The GitHub repository sunyongke/woodRecognition contains a labelled image folder "images" with 21 categories: Cassia siamea, Cinnamomum camphora, Dalbergia bariensis, Dalbergia cochinchinensis, Dalbergia fusca, Dalbergia latifolia, Dalbergia odorifera, Dalbergia oliveri, Diospyros ebenum, Excentrodendron hsienmu, Intsia spp, Mesua ferrea, Pterocarpus erinaceus, Pterocarpus indicus, Pterocarpus macrocarpus, Pterocarpus santalinus, Taiwania flousiana, Tectona grandis, Terminalia myriocarpa, Terminalia tomentosa, Xylia dolabriformis. Examples follow, each with its label.

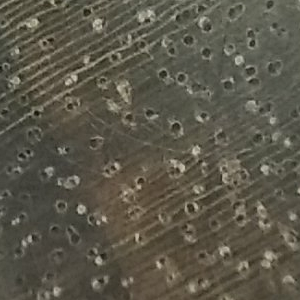
Label: Excentrodendron hsienmu

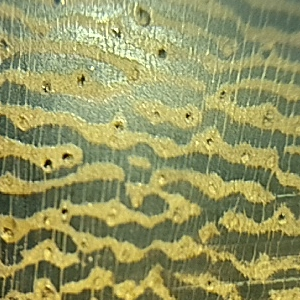
Label: Cassia siamea

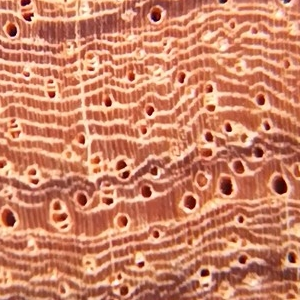
Label: Pterocarpus macrocarpus

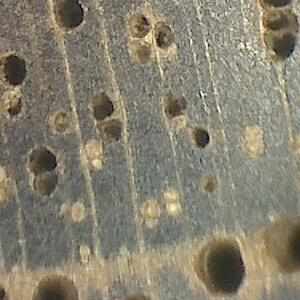
Label: Tectona grandis

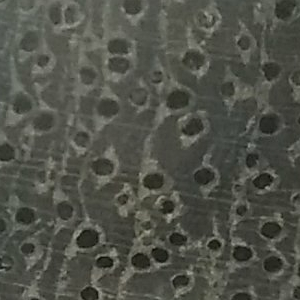
Label: Terminalia tomentosa

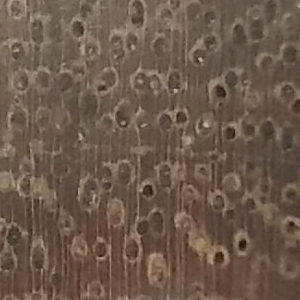
Label: Xylia dolabriformis
